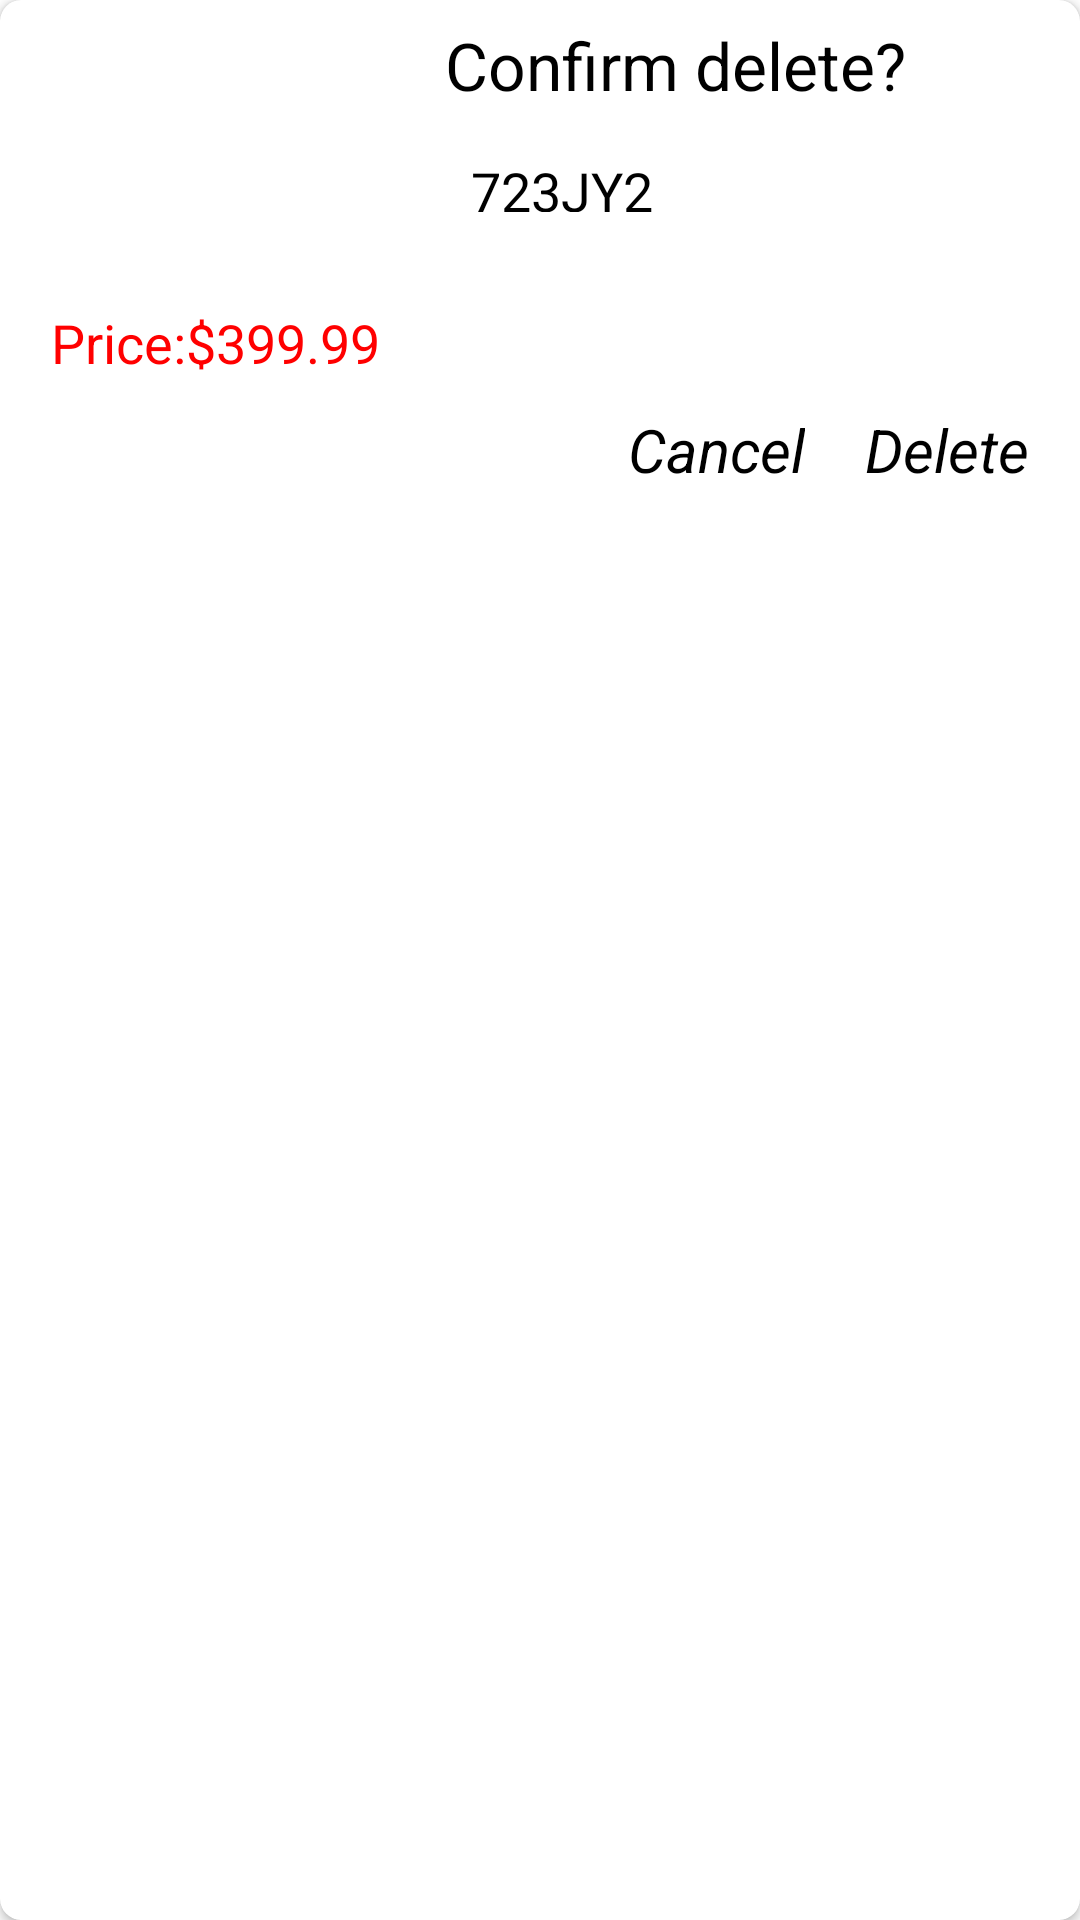

Write the Android layout XML for this screen, with the resource values it uses.
<!-- AndroidManifest.xml: application theme Theme.HomePage -->
<!-- res/layout/multiple_cart_dialog.xml -->
<?xml version="1.0" encoding="utf-8"?>
<androidx.cardview.widget.CardView xmlns:android="http://schemas.android.com/apk/res/android"
    xmlns:tools="http://schemas.android.com/tools"
    android:layout_width="match_parent"
    xmlns:app="http://schemas.android.com/apk/res-auto"
    app:cardCornerRadius="7dp"
    android:padding="3dp"
    android:layout_margin="5dp"
    android:layout_height="match_parent">
    <RelativeLayout
        android:layout_width="match_parent"
        android:layout_height="wrap_content"
        android:layout_margin="4dp"
        android:padding="3dp"
        tools:ignore="MissingConstraints">

        <ImageView
            android:id="@+id/img"
            android:layout_width="90dp"
            android:layout_height="90dp"
            android:background="@drawable/ed_bg"
            android:scaleType="fitXY"
            android:src="@drawable/shoe">

        </ImageView>
        <TextView
            android:layout_width="wrap_content"
            android:layout_height="wrap_content"
            android:text="Price:$399.99"
            android:textSize="18dp"
            android:gravity="center"
            android:id="@+id/prc"
            android:layout_marginRight="10dp"
            android:textColor="#FF0000"
            android:layout_marginTop="5dp"
            android:layout_below="@+id/img"
            android:layout_marginLeft="10dp"
            ></TextView>

        <TextView
            android:id="@+id/msg"
            android:layout_width="match_parent"
            android:layout_height="wrap_content"

           android:layout_toRightOf="@+id/img"

            android:text="Confirm delete?"
            android:gravity="center"
            android:textColor="@color/black"


            android:textSize="22dp"></TextView>
        <LinearLayout
            android:layout_width="match_parent"
            android:layout_height="wrap_content"
            android:layout_alignParentEnd="true"
            android:layout_marginLeft="135dp"
           android:layout_below="@+id/msg"
            android:layout_marginBottom="10dp"
            android:orientation="vertical"
            android:layout_alignParentRight="true"
            >
            <LinearLayout
                android:layout_width="match_parent"
                android:layout_height="wrap_content"
                android:orientation="horizontal"
                >

                <TextView
                    android:layout_width="wrap_content"
                    android:layout_height="wrap_content"
                    android:textSize="18dp"
                    android:gravity="center"
                    android:layout_gravity="center"
                    android:text="723JY2"
                    android:id="@+id/nm"
                    android:textColor="@color/black"
                    android:layout_marginLeft="15dp"
                    android:layout_marginTop="10dp"
                    >

                </TextView>

            </LinearLayout>


            <LinearLayout
                android:layout_width="match_parent"
                android:layout_height="wrap_content"
                android:orientation="horizontal"
                >


                <TextView
                    android:layout_width="wrap_content"
                    android:layout_height="wrap_content"
                    android:layout_marginLeft="15dp"
                    android:layout_marginTop="10dp"
                    android:text="formal"
                    android:visibility="gone"
                    android:id="@+id/tp"
                    android:textColor="@color/black"
                    android:textSize="16dp">

                </TextView>

            </LinearLayout>



        </LinearLayout>

        <TextView
            android:layout_width="wrap_content"
            android:layout_height="wrap_content"
            android:text="Edit"
            android:selectAllOnFocus="false"
            android:linksClickable="false"
            android:autoLink="all"
            android:textColor="@color/black"
            android:textStyle="italic"
            android:id="@+id/edit"
            android:textSize="20dp"
            android:visibility="gone"
            android:layout_marginLeft="-45dp"
            android:layout_below="@+id/prc"

            android:layout_toRightOf="@+id/prc"
            ></TextView>
        <TextView
            android:layout_width="wrap_content"
            android:layout_height="wrap_content"
            android:text="Delete"
            android:layout_marginLeft="35dp"
            android:selectAllOnFocus="false"
            android:linksClickable="false"
            android:autoLink="all"
            android:textColor="@color/black"
            android:textStyle="italic"
            android:id="@+id/dlt"
            android:textSize="20dp"

            android:layout_below="@+id/prc"
            android:layout_alignParentRight="true"
            android:layout_margin="10dp"
            ></TextView>
        <TextView
            android:layout_width="wrap_content"
            android:layout_height="wrap_content"
            android:text="Cancel"
            android:layout_marginLeft="35dp"
            android:selectAllOnFocus="false"
            android:linksClickable="false"
            android:autoLink="all"
            android:textColor="@color/black"
            android:textStyle="italic"
            android:id="@+id/cncl"
            android:textSize="20dp"

            android:layout_below="@+id/prc"
           android:layout_toLeftOf="@+id/dlt"
            android:layout_margin="10dp"
            ></TextView>
        <TextView
            android:layout_width="wrap_content"
            android:layout_height="wrap_content"
            android:text="--"
            android:textSize="20dp"
            android:layout_marginLeft="18dp"
            android:gravity="center"
            android:paddingLeft="4dp"
            android:paddingRight="4dp"
            android:selectAllOnFocus="false"
            android:linksClickable="false"
            android:autoLink="all"
            android:textColor="@color/black"
            android:textStyle="italic"
            android:id="@+id/minus"
            android:visibility="gone"

            ></TextView>
        <TextView
            android:layout_width="wrap_content"
            android:layout_height="wrap_content"
            android:text="1"
            android:textSize="20dp"

            android:layout_marginLeft="12dp"
            android:gravity="center"

            android:selectAllOnFocus="false"
            android:linksClickable="false"
            android:autoLink="all"
            android:textColor="@color/black"
            android:textStyle="italic"
            android:id="@+id/one"
           android:visibility="gone"

            ></TextView>
        <TextView
            android:layout_width="wrap_content"
            android:layout_height="wrap_content"
            android:text="+"
            android:paddingLeft="4dp"
            android:paddingRight="4dp"
            android:textSize="20dp"
            android:id="@+id/plus"
            android:layout_marginLeft="12dp"


            android:selectAllOnFocus="false"
            android:linksClickable="false"
            android:autoLink="all"
            android:textColor="@color/black"
            android:textStyle="italic"
            android:layout_below="@+id/prc"
        android:visibility="gone"
            ></TextView>


    </RelativeLayout>
</androidx.cardview.widget.CardView>
<!-- resources referenced by this layout -->
<resources>
  <style name="Theme.HomePage" parent="Theme.MaterialComponents.DayNight.NoActionBar">
          
          <item name="colorPrimary">@color/purple_500</item>
          <item name="colorPrimaryVariant">@color/purple_700</item>
          <item name="colorOnPrimary">@color/white</item>
          
          <item name="colorSecondary">@color/teal_200</item>
          <item name="colorSecondaryVariant">@color/teal_700</item>
          <item name="colorOnSecondary">@color/black</item>
          
          <item name="android:statusBarColor" tools:targetApi="l">?attr/colorPrimaryVariant</item>
          
      </style>
  <!-- not gathered from this repository: default colours our renderer supplied (Android Studio template values) -->
  <color name="purple_500">#FF6200EE</color>
  <color name="purple_700">#FF3700B3</color>
  <color name="teal_200">#FF03DAC5</color>
  <color name="teal_700">#FF018786</color>
  <color name="black">#FF000000</color>
  <color name="white">#FFFFFFFF</color>
</resources>
